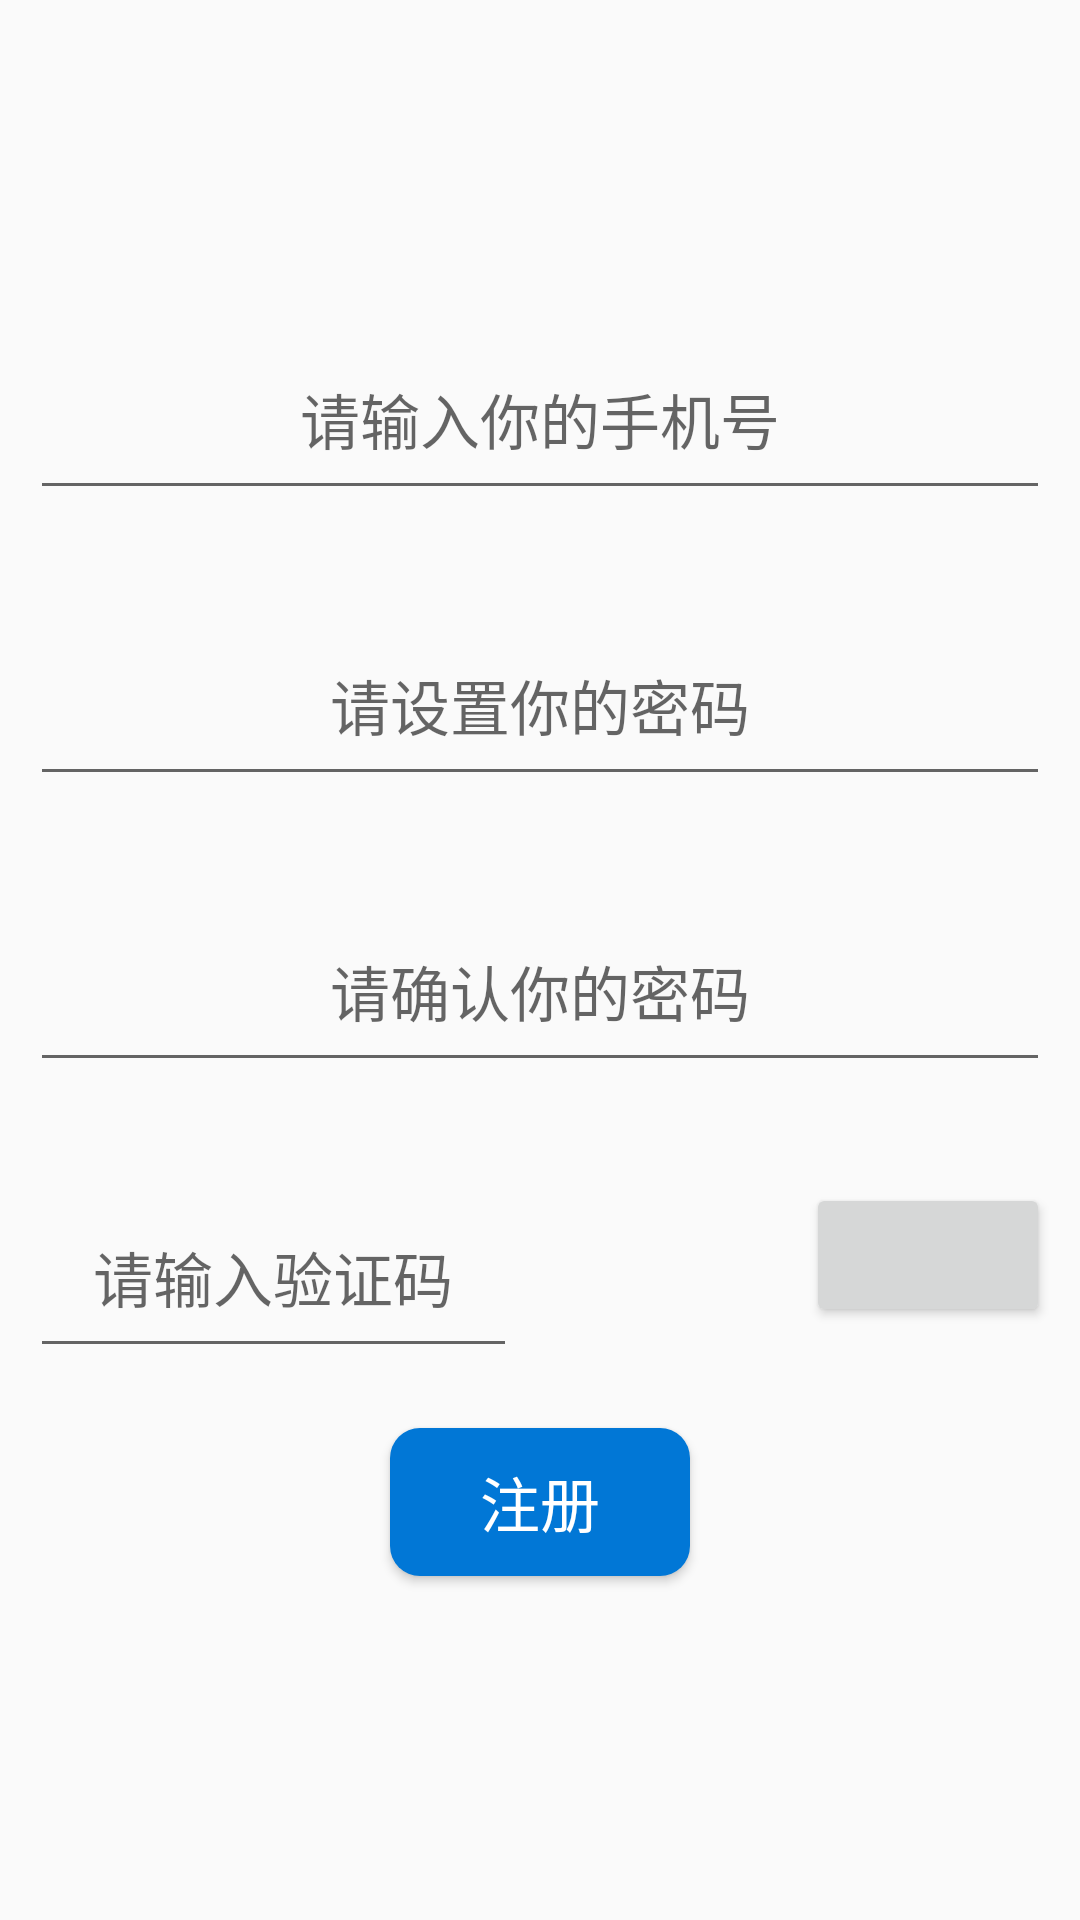

Here is an Android app screen rendered from its layout file. Give the layout XML and the strings, colors and styles it references.
<!-- AndroidManifest.xml: application theme AppTheme -->
<!-- res/layout/register_layout.xml -->
<?xml version="1.0" encoding="utf-8"?>
<RelativeLayout xmlns:android="http://schemas.android.com/apk/res/android"
    xmlns:app="http://schemas.android.com/apk/res-auto"
    android:layout_width="match_parent"
    android:layout_height="match_parent">

    <LinearLayout
        android:layout_width="match_parent"
        android:layout_height="wrap_content"
        android:layout_marginLeft="10dp"
        android:layout_marginRight="10dp"
        android:orientation="vertical"
        android:layout_centerInParent="true">

        <android.support.design.widget.TextInputLayout
            android:id="@+id/register_username"
            android:layout_width="match_parent"
            android:layout_height="wrap_content"
            android:layout_marginBottom="20dp"
            app:hintTextAppearance="@style/hint_style">

            <EditText
                android:layout_width="match_parent"
                android:layout_height="wrap_content"
                android:layout_marginTop="10dp"
                android:gravity="center"
                android:hint="请输入你的手机号"
                android:textColorHint="@color/colorAccentDark"
                android:inputType="phone"
                android:maxLines="1"
                android:textColor="@color/white"
                android:textCursorDrawable="@drawable/color_cursor"
                android:textSize="20sp"
                android:padding="15dp"/>

        </android.support.design.widget.TextInputLayout>

        <android.support.design.widget.TextInputLayout
            android:id="@+id/register_password"
            android:layout_width="match_parent"
            android:layout_height="wrap_content"
            android:layout_marginBottom="20dp"
            app:hintTextAppearance="@style/hint_style">

            <EditText
                android:layout_width="match_parent"
                android:layout_height="wrap_content"
                android:layout_marginTop="10dp"
                android:gravity="center"
                android:hint="请设置你的密码"
                android:textColorHint="@color/colorAccentDark"
                android:inputType="textPassword"
                android:maxLines="1"
                android:textColor="@color/white"
                android:textCursorDrawable="@drawable/color_cursor"
                android:textSize="20sp"
                android:padding="15dp"/>

        </android.support.design.widget.TextInputLayout>

        <android.support.design.widget.TextInputLayout
            android:id="@+id/register_password_again"
            android:layout_width="match_parent"
            android:layout_height="wrap_content"
            android:layout_marginBottom="20dp"
            app:hintTextAppearance="@style/hint_style">

            <EditText
                android:layout_width="match_parent"
                android:layout_height="wrap_content"
                android:layout_marginTop="10dp"
                android:gravity="center"
                android:hint="请确认你的密码"
                android:textColorHint="@color/colorAccentDark"
                android:inputType="textPassword"
                android:maxLines="1"
                android:textColor="@color/white"
                android:textCursorDrawable="@drawable/color_cursor"
                android:textSize="20sp"
                android:padding="15dp"/>

        </android.support.design.widget.TextInputLayout>

        <LinearLayout
            android:layout_width="match_parent"
            android:layout_height="wrap_content"
            android:orientation="horizontal">

            <android.support.design.widget.TextInputLayout
                android:id="@+id/identifying_code"
                android:layout_weight="2"
                android:layout_width="0dp"
                android:layout_height="wrap_content"
                app:hintTextAppearance="@style/hint_style">

                <EditText
                    android:layout_width="match_parent"
                    android:layout_height="wrap_content"
                    android:layout_marginTop="10dp"
                    android:gravity="center"
                    android:hint="请输入验证码"
                    android:inputType="textPassword"
                    android:maxLines="1"
                    android:padding="15dp"
                    android:textColor="@color/white"
                    android:textColorHint="@color/colorAccentDark"
                    android:textCursorDrawable="@drawable/color_cursor"
                    android:textSize="20sp" />

            </android.support.design.widget.TextInputLayout>

            <ImageView
                android:layout_width="0dp"
                android:layout_height="wrap_content"
                android:layout_margin="5dp"
                android:layout_gravity="center"
                android:layout_weight="1"/>

            <Button
                android:layout_width="0dp"
                android:layout_height="wrap_content"
                android:layout_marginLeft="5dp"
                android:layout_gravity="center"
                android:layout_weight="1"/>

        </LinearLayout>
        <Button
            android:id="@+id/register"
            android:layout_width="wrap_content"
            android:layout_height="wrap_content"
            android:layout_gravity="center"
            android:layout_margin="20dp"
            android:background="@drawable/login_button"
            android:text="注册"
            android:textColor="@color/white"
            android:textSize="20sp" />

    </LinearLayout>
</RelativeLayout>
<!-- resources referenced by this layout -->
<resources>
  <color name="colorAccentDark">#FFFFFF</color>
  <color name="white">#FFFFFF</color>
  <!-- drawable color_cursor (drawable) -->
  <?xml version="1.0" encoding="utf-8"?>
  <shape xmlns:android="http://schemas.android.com/apk/res/android" android:shape="rectangle">
      <size android:width="1dp" />
      <solid android:color="@color/white"/>
  </shape>
  <!-- drawable login_button (drawable) -->
  <?xml version="1.0" encoding="UTF-8"?>
  <shape xmlns:android="http://schemas.android.com/apk/res/android"
      android:shape="rectangle" >
  
      
      <solid android:color="@color/colorPrimary" />
  
      
      <padding
          android:left="30dp"
          android:right="30dp"
          android:top="10dp"
          android:bottom="10dp">
      </padding>
  
      
      
      <corners android:radius="10dp" />
  
  </shape>
  <style name="hint_style" parent="Theme.AppCompat.Light.DarkActionBar">
          <item name="android:textColor">@color/white</item>
          <item name="android:textSize">20sp</item>
          <item name="android:textStyle">bold</item>
      </style>
  <style name="AppTheme" parent="Theme.AppCompat.Light.DarkActionBar">
          
          <item name="colorPrimary">@color/colorPrimary</item>
          <item name="colorPrimaryDark">@color/colorPrimaryDark</item>
          <item name="colorAccent">@color/colorAccent</item>
      </style>
  <color name="colorPrimary">#0177D6</color>
  <color name="colorPrimaryDark">#0D47A1</color>
      #1976D2
  <color name="colorAccent">#FFFFFF</color>
</resources>
